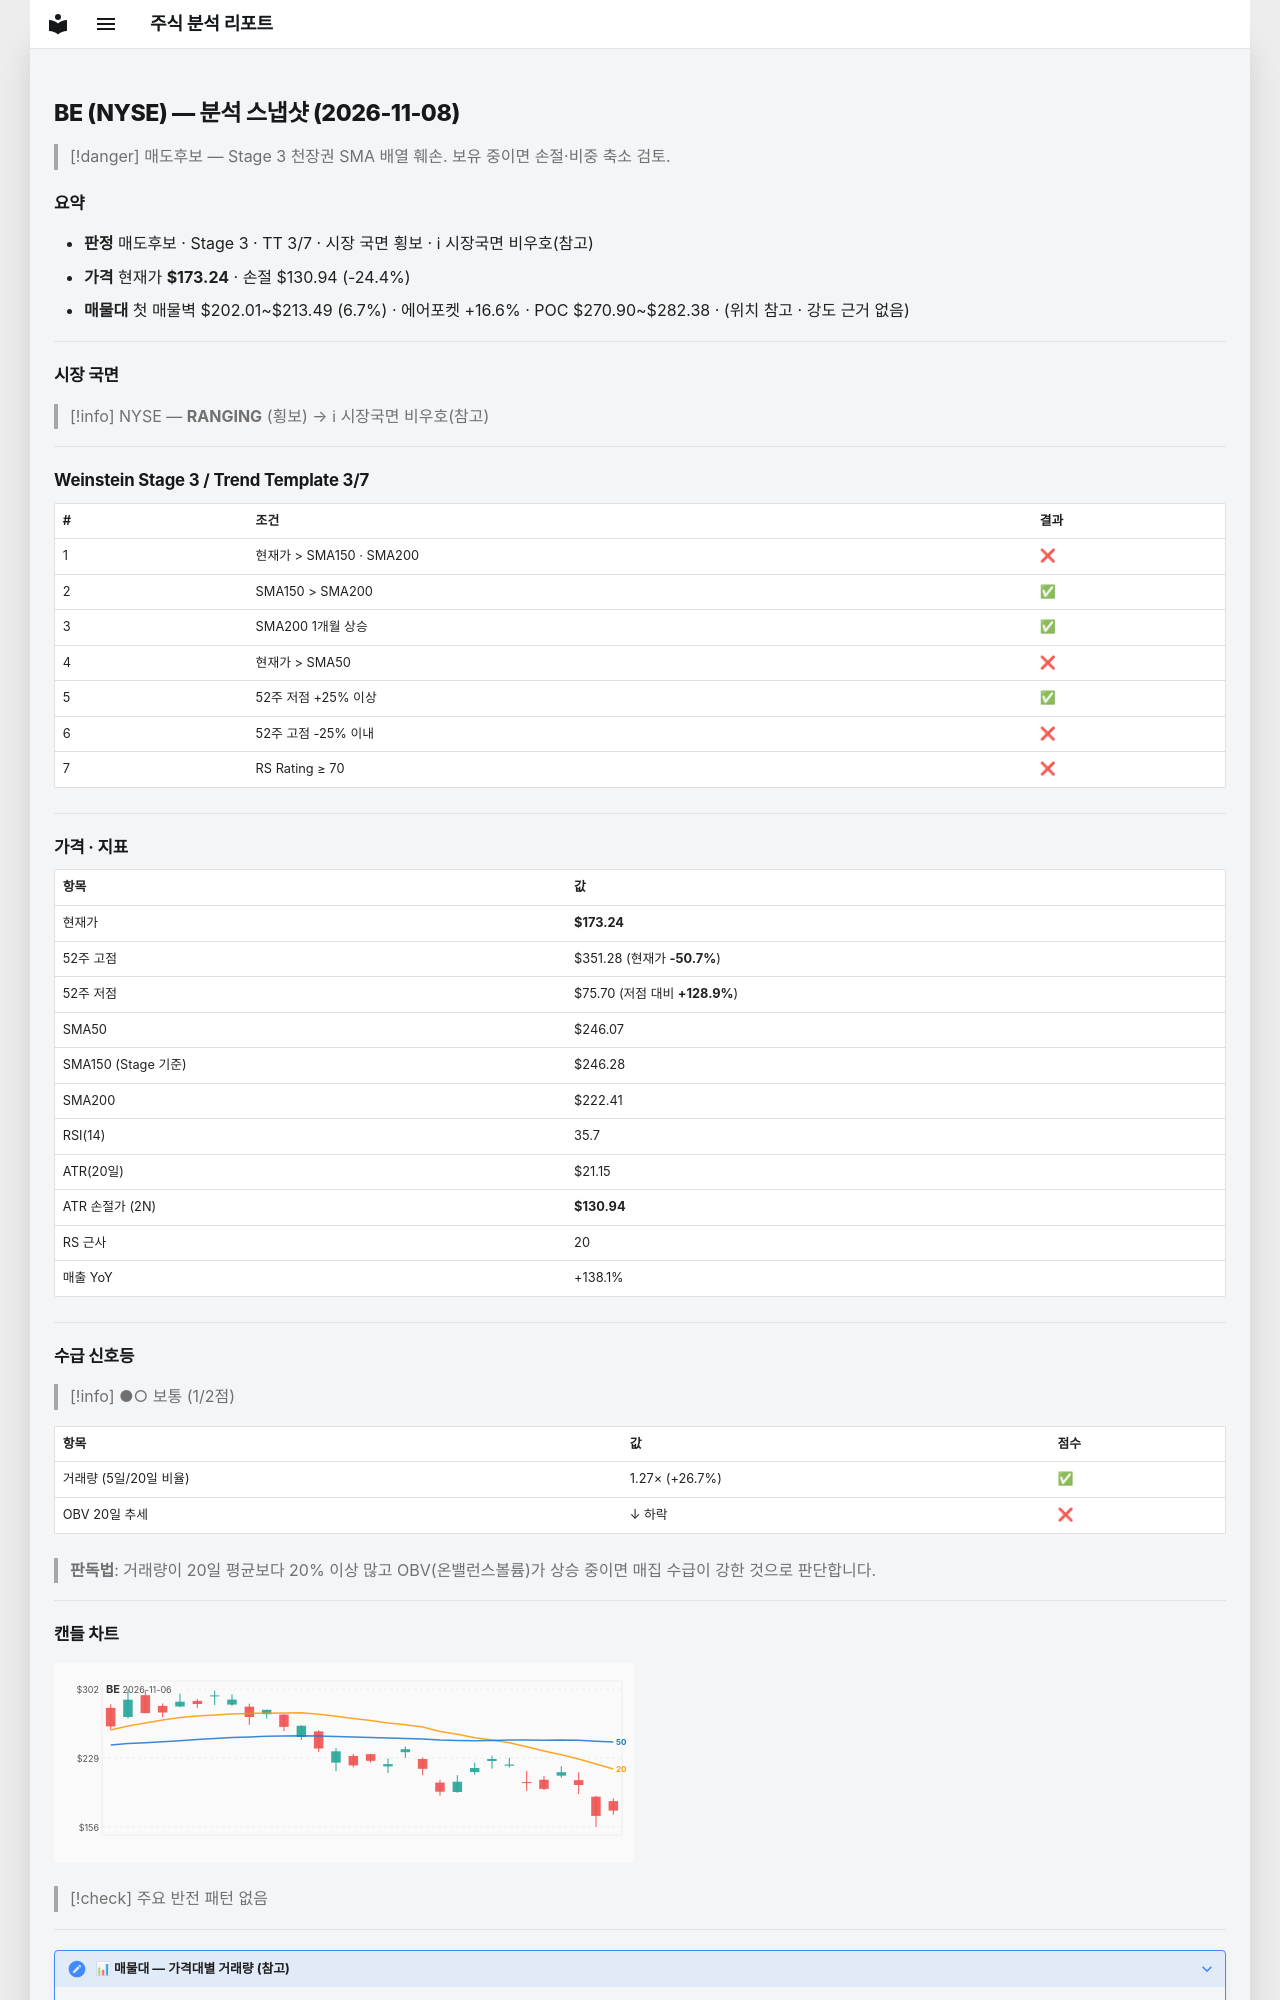

repository: soloandco/stock-reports · page: snapshots/BE-2026-11-08/index.html · generator: mkdocs

---
type: analysis-snapshot
title: BE 분석 스냅샷
ticker: BE
market: NYSE
created: 2026-11-08
updated: 2026-11-08
bar-date: 2026-11-06
verdict: 매도후보
real-rr: 1.89
sma50-gap-pct: -29.6
weekly-position: 저항대아래
weekly-overhead-price: 253.31
weekly-overhead-pct: 46.2
stage: 3
trend-template-score: 3
tt-max: 7
ma-set: sma-50-150-200
price: 173.24000549316406
stop-price: 130.9364215272608
market-regime: RANGING
supply-demand-score: 1/2
supply-demand-label: 보통
status: tracking
tags:
  - stock-agent
  - watchlist
  - BE
  - analysis
related:
  - "[[analysis-template]]"
---

# BE (NYSE) — 분석 스냅샷 (2026-11-08)

> [!danger] 매도후보 — Stage 3 천장권
> SMA 배열 훼손. 보유 중이면 손절·비중 축소 검토.

## 요약

- **판정** 매도후보 · Stage 3 · TT 3/7 · 시장 국면 횡보 · ℹ 시장국면 비우호(참고)
- **가격** 현재가 **$173.24** · 손절 $130.94 (-24.4%)
- **매물대** 첫 매물벽 $202.01~$213.49 (6.7%) · 에어포켓 +16.6% · POC $270.90~$282.38 · (위치 참고 · 강도 근거 없음)

---

## 시장 국면

> [!info] NYSE — **RANGING** (횡보) → ℹ 시장국면 비우호(참고)

---

## Weinstein Stage 3 / Trend Template 3/7

| # | 조건 | 결과 |
|---|------|------|
| 1 | 현재가 > SMA150 · SMA200 | ❌ |
| 2 | SMA150 > SMA200 | ✅ |
| 3 | SMA200 1개월 상승 | ✅ |
| 4 | 현재가 > SMA50 | ❌ |
| 5 | 52주 저점 +25% 이상 | ✅ |
| 6 | 52주 고점 -25% 이내 | ❌ |
| 7 | RS Rating ≥ 70 | ❌ |

---

## 가격 · 지표

| 항목 | 값 |
|------|---|
| 현재가 | **$173.24** |
| 52주 고점 | $351.28 (현재가 **-50.7%**) |
| 52주 저점 | $75.70 (저점 대비 **+128.9%**) |
| SMA50 | $246.07 |
| SMA150 (Stage 기준) | $246.28 |
| SMA200 | $222.41 |
| RSI(14) | 35.7 |
| ATR(20일) | $21.15 |
| ATR 손절가 (2N) | **$130.94** |
| RS 근사 | 20 |
| 매출 YoY | +138.1% |

---
## 수급 신호등

> [!info] ●○ 보통 (1/2점)

| 항목 | 값 | 점수 |
|------|------|------|
| 거래량 (5일/20일 비율) | 1.27× (+26.7%) | ✅ |
| OBV 20일 추세 | ↓ 하락 | ❌ |

> **판독법**: 거래량이 20일 평균보다 20% 이상 많고 OBV(온밸런스볼륨)가 상승 중이면 매집 수급이 강한 것으로 판단합니다.

---
